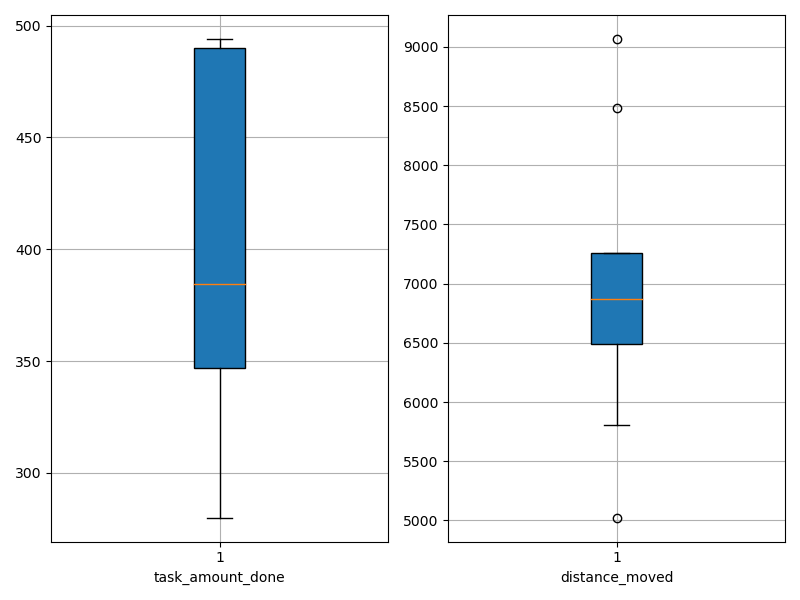

Source data for this figure (header and first rows):
agent_id, task_amount_done, distance_moved
0, 419.0, 9068
1, 494.0, 6566
2, 350.0, 7259
3, 346.0, 6460
4, 280.0, 5804
5, 280.0, 5023
6, 489.0, 6787
7, 490.0, 6951
8, 493.0, 8486
9, 349.0, 7251
